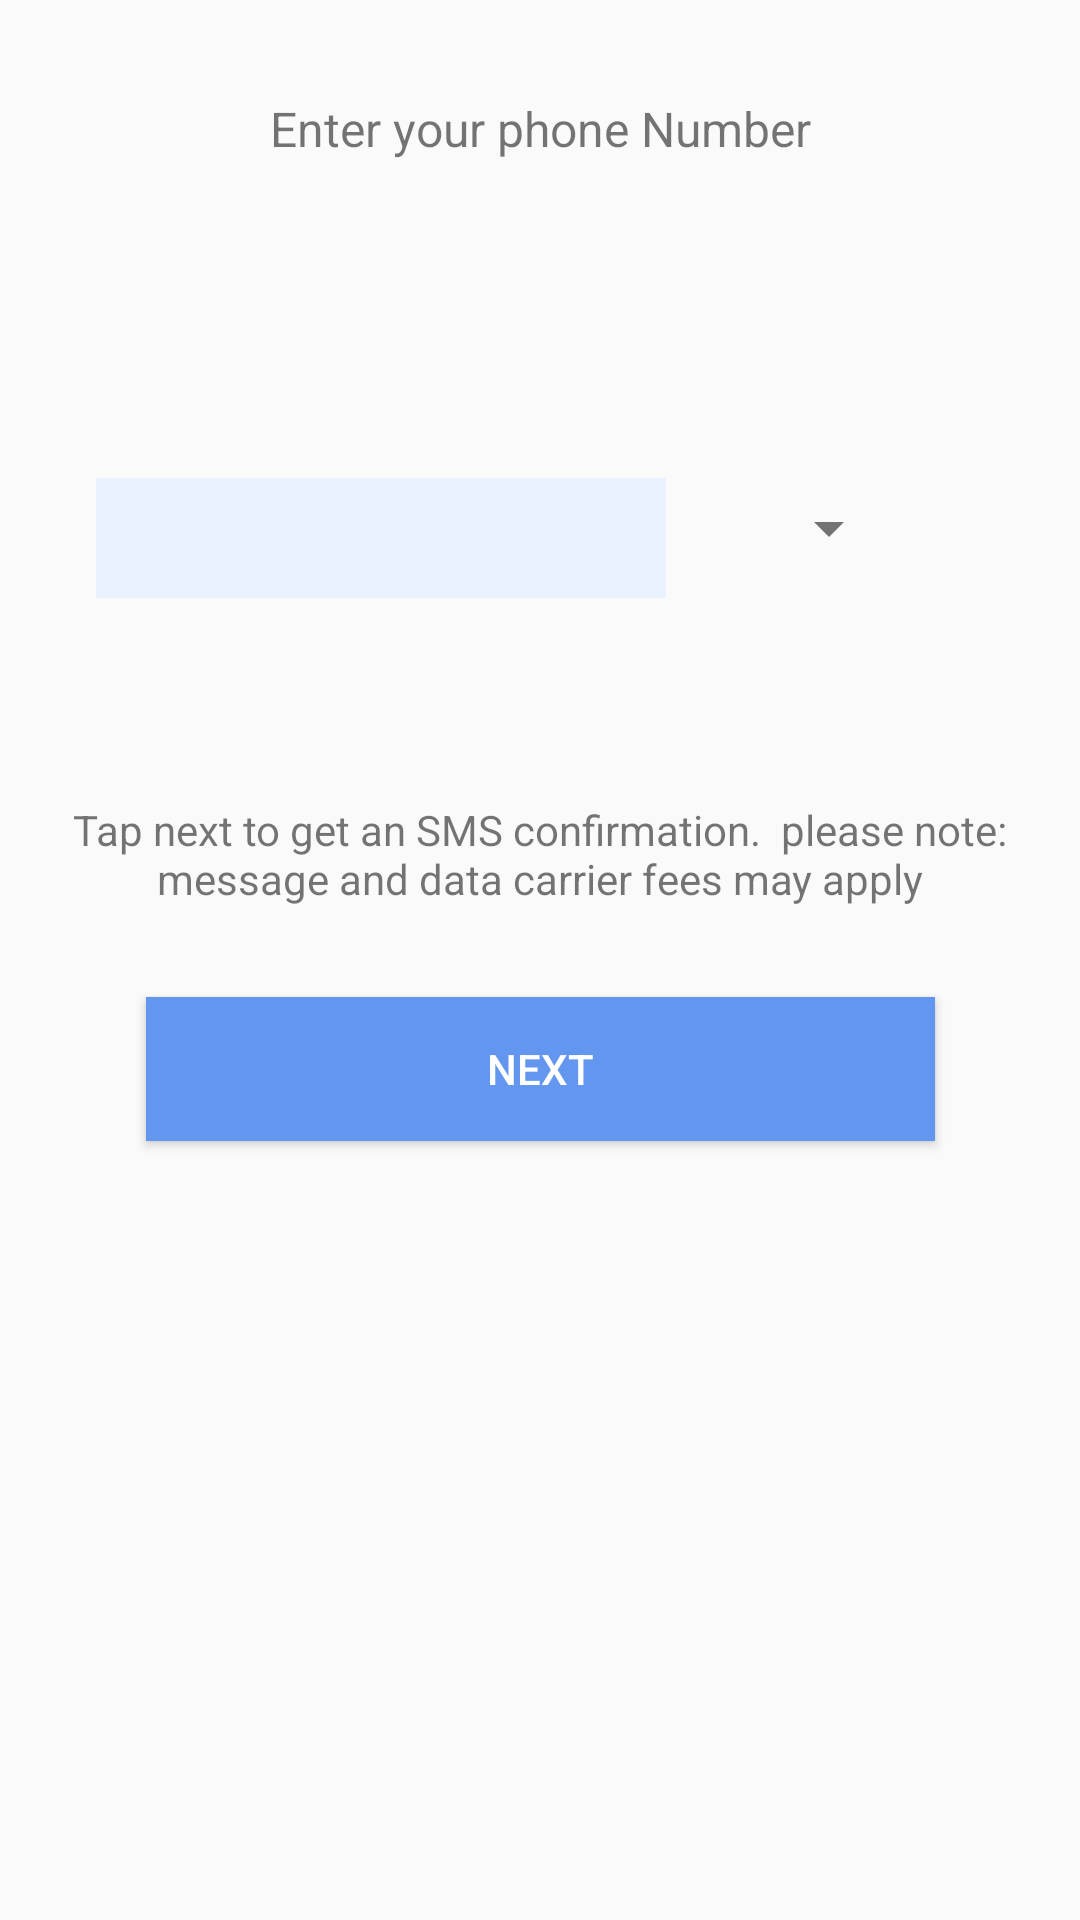

Android layout source for this screen:
<!-- AndroidManifest.xml: application theme AppTheme -->
<!-- res/layout/activity_sms_verification.xml -->
<?xml version="1.0" encoding="utf-8"?>
<android.support.constraint.ConstraintLayout xmlns:android="http://schemas.android.com/apk/res/android"
    xmlns:app="http://schemas.android.com/apk/res-auto"
    xmlns:tools="http://schemas.android.com/tools"
    android:id="@+id/root"
    android:layout_width="match_parent"
    android:layout_height="match_parent"
    tools:context="org.ultimatetoolsil.trackeru.SmsVerification">


    <EditText
        android:id="@+id/num"
        android:layout_width="190dp"
        android:layout_height="40dp"

        android:layout_below="@+id/spinner"
        android:layout_marginBottom="8dp"
        android:layout_marginStart="32dp"
        android:layout_marginTop="8dp"
        android:layout_toEndOf="@+id/spinner"
        android:layout_toRightOf="@+id/spinner"
        android:background="@color/blue_bright"
        android:gravity="center|end"
        android:inputType="phone"
        android:textSize="16sp"
        app:layout_constraintBottom_toBottomOf="parent"
        app:layout_constraintStart_toStartOf="parent"
        app:layout_constraintTop_toTopOf="parent"
        app:layout_constraintVertical_bias="0.259" />

    <TextView
        android:id="@+id/country_text"
        android:layout_width="wrap_content"
        android:layout_height="wrap_content"
        android:layout_marginBottom="8dp"
        android:layout_marginEnd="8dp"
        android:layout_marginStart="8dp"
        android:layout_marginTop="8dp"
        android:textSize="14sp"
        app:layout_constraintBottom_toBottomOf="parent"
        app:layout_constraintEnd_toEndOf="parent"
        app:layout_constraintHorizontal_bias="0.338"
        app:layout_constraintStart_toStartOf="parent"
        app:layout_constraintTop_toTopOf="parent"
        app:layout_constraintVertical_bias="0.115" />

    <ImageView
        android:id="@+id/country_image"
        android:layout_width="wrap_content"
        android:layout_height="wrap_content"
        android:layout_marginBottom="8dp"
        android:layout_marginEnd="8dp"
        android:layout_marginStart="8dp"
        android:layout_marginTop="8dp"
        app:layout_constraintBottom_toBottomOf="parent"
        app:layout_constraintEnd_toEndOf="parent"
        app:layout_constraintHorizontal_bias="0.625"
        app:layout_constraintStart_toStartOf="parent"
        app:layout_constraintTop_toTopOf="parent"
        app:layout_constraintVertical_bias="0.09" />

    <TextView
        android:id="@+id/textView6"
        android:layout_width="wrap_content"
        android:layout_height="wrap_content"
        android:layout_marginBottom="8dp"
        android:layout_marginEnd="8dp"
        android:layout_marginStart="8dp"
        android:layout_marginTop="8dp"
        android:text="Enter your phone Number"
        android:textSize="16sp"
        app:layout_constraintBottom_toBottomOf="parent"
        app:layout_constraintEnd_toEndOf="parent"
        app:layout_constraintStart_toStartOf="parent"
        app:layout_constraintTop_toTopOf="parent"
        app:layout_constraintVertical_bias="0.04000002" />

    <Spinner
        android:id="@+id/spinner"
        android:layout_width="wrap_content"
        android:layout_height="wrap_content"
        android:layout_centerHorizontal="true"
        android:layout_centerVertical="true"
        android:layout_marginBottom="8dp"
        android:layout_marginEnd="8dp"
        android:layout_marginRight="8dp"
        android:layout_marginTop="8dp"
        android:spinnerMode="dropdown"
        android:theme="@style/ThemeOverlay.AppCompat.Light"

        app:layout_constraintBottom_toBottomOf="parent"
        app:layout_constraintEnd_toEndOf="parent"
        app:layout_constraintHorizontal_bias="0.37"
        app:layout_constraintStart_toEndOf="@+id/num"
        app:layout_constraintTop_toTopOf="parent"
        app:layout_constraintVertical_bias="0.26">

    </Spinner>

    <TextView
        android:id="@+id/textView7"
        android:layout_width="wrap_content"
        android:layout_height="wrap_content"
        android:layout_marginBottom="8dp"
        android:layout_marginEnd="8dp"
        android:layout_marginStart="8dp"
        android:layout_marginTop="8dp"
        android:paddingLeft="10dp"
        android:paddingRight="10dp"
        android:text="Tap next to get an SMS confirmation.  please note: message and data carrier fees may apply"
        android:textAlignment="center"
        app:layout_constraintBottom_toBottomOf="parent"
        app:layout_constraintEnd_toEndOf="parent"
        app:layout_constraintStart_toStartOf="parent"
        app:layout_constraintTop_toTopOf="parent"
        app:layout_constraintVertical_bias="0.44" />

    <Button
        android:id="@+id/next"
        android:layout_width="263dp"
        android:layout_height="wrap_content"
        android:layout_marginBottom="8dp"
        android:layout_marginEnd="8dp"
        android:layout_marginStart="8dp"
        android:layout_marginTop="8dp"
        android:background="@color/blue_sms"
        android:text="Next"
        android:textColor="@color/white"
        app:layout_constraintBottom_toBottomOf="parent"
        app:layout_constraintEnd_toEndOf="parent"
        app:layout_constraintStart_toStartOf="parent"
        app:layout_constraintTop_toBottomOf="@+id/textView7"
        app:layout_constraintVertical_bias="0.07999998" />

    <ProgressBar
        android:layout_width="wrap_content"
        android:layout_height="wrap_content"
        android:layout_marginBottom="8dp"
        android:visibility="gone"
        android:id="@+id/pro"
        android:layout_marginEnd="8dp"
        android:layout_marginStart="8dp"
        android:layout_marginTop="8dp"
        android:indeterminate="true"
        app:layout_constraintBottom_toBottomOf="parent"
        app:layout_constraintEnd_toEndOf="parent"
        app:layout_constraintStart_toStartOf="parent"
        app:layout_constraintTop_toTopOf="parent"
        app:layout_constraintVertical_bias="0.82" />

</android.support.constraint.ConstraintLayout>
<!-- resources referenced by this layout -->
<resources>
  <color name="blue_bright">#eaf2ff</color>
  <color name="blue_sms">#6296ef</color>
  <color name="white">#ffffff</color>
  <style name="AppTheme" parent="Theme.AppCompat.Light.DarkActionBar">
          
          <item name="colorPrimary">@color/colorPrimary</item>
          <item name="colorPrimaryDark">@color/colorPrimaryDark</item>
          <item name="colorAccent">@color/colorAccent</item>
      </style>
  <color name="colorPrimary">#448aff</color>
  <color name="colorPrimaryDark">#448aff</color>
  <color name="colorAccent">#424242</color>
</resources>
